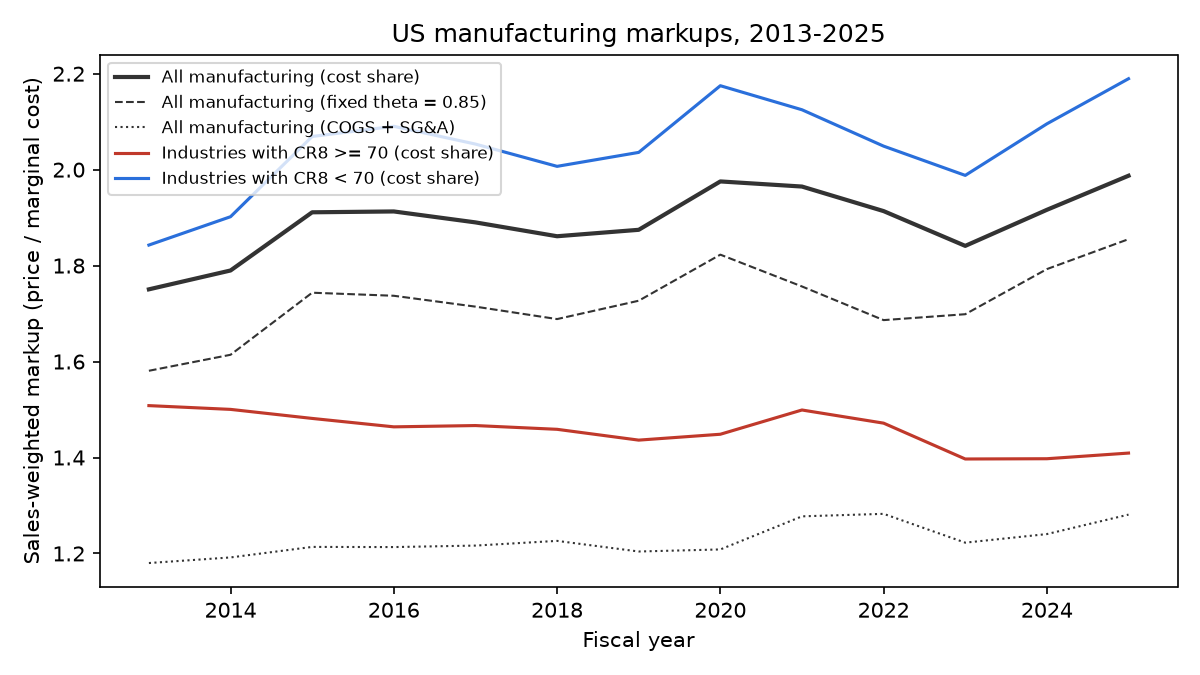

Data behind this chart, as committed beside it:
year, firms, all, cost share, all, fixed theta, all, COGS+SG&A, CR8 >= 70, CR8 < 70
2013, 1407, 1.751, 1.581, 1.18, 1.508, 1.843
2014, 1364, 1.79, 1.614, 1.192, 1.5, 1.902
2015, 1320, 1.911, 1.744, 1.214, 1.481, 2.069
2016, 1257, 1.913, 1.737, 1.213, 1.464, 2.09
2017, 1239, 1.89, 1.714, 1.216, 1.467, 2.053
2018, 1246, 1.861, 1.689, 1.226, 1.459, 2.007
2019, 1239, 1.875, 1.727, 1.204, 1.436, 2.036
2020, 1226, 1.975, 1.823, 1.208, 1.448, 2.175
2021, 1272, 1.965, 1.757, 1.277, 1.499, 2.125
2022, 1195, 1.914, 1.686, 1.283, 1.472, 2.049
2023, 1127, 1.841, 1.699, 1.223, 1.397, 1.988
2024, 1073, 1.916, 1.793, 1.24, 1.397, 2.095
2025, 1015, 1.987, 1.855, 1.281, 1.409, 2.19
